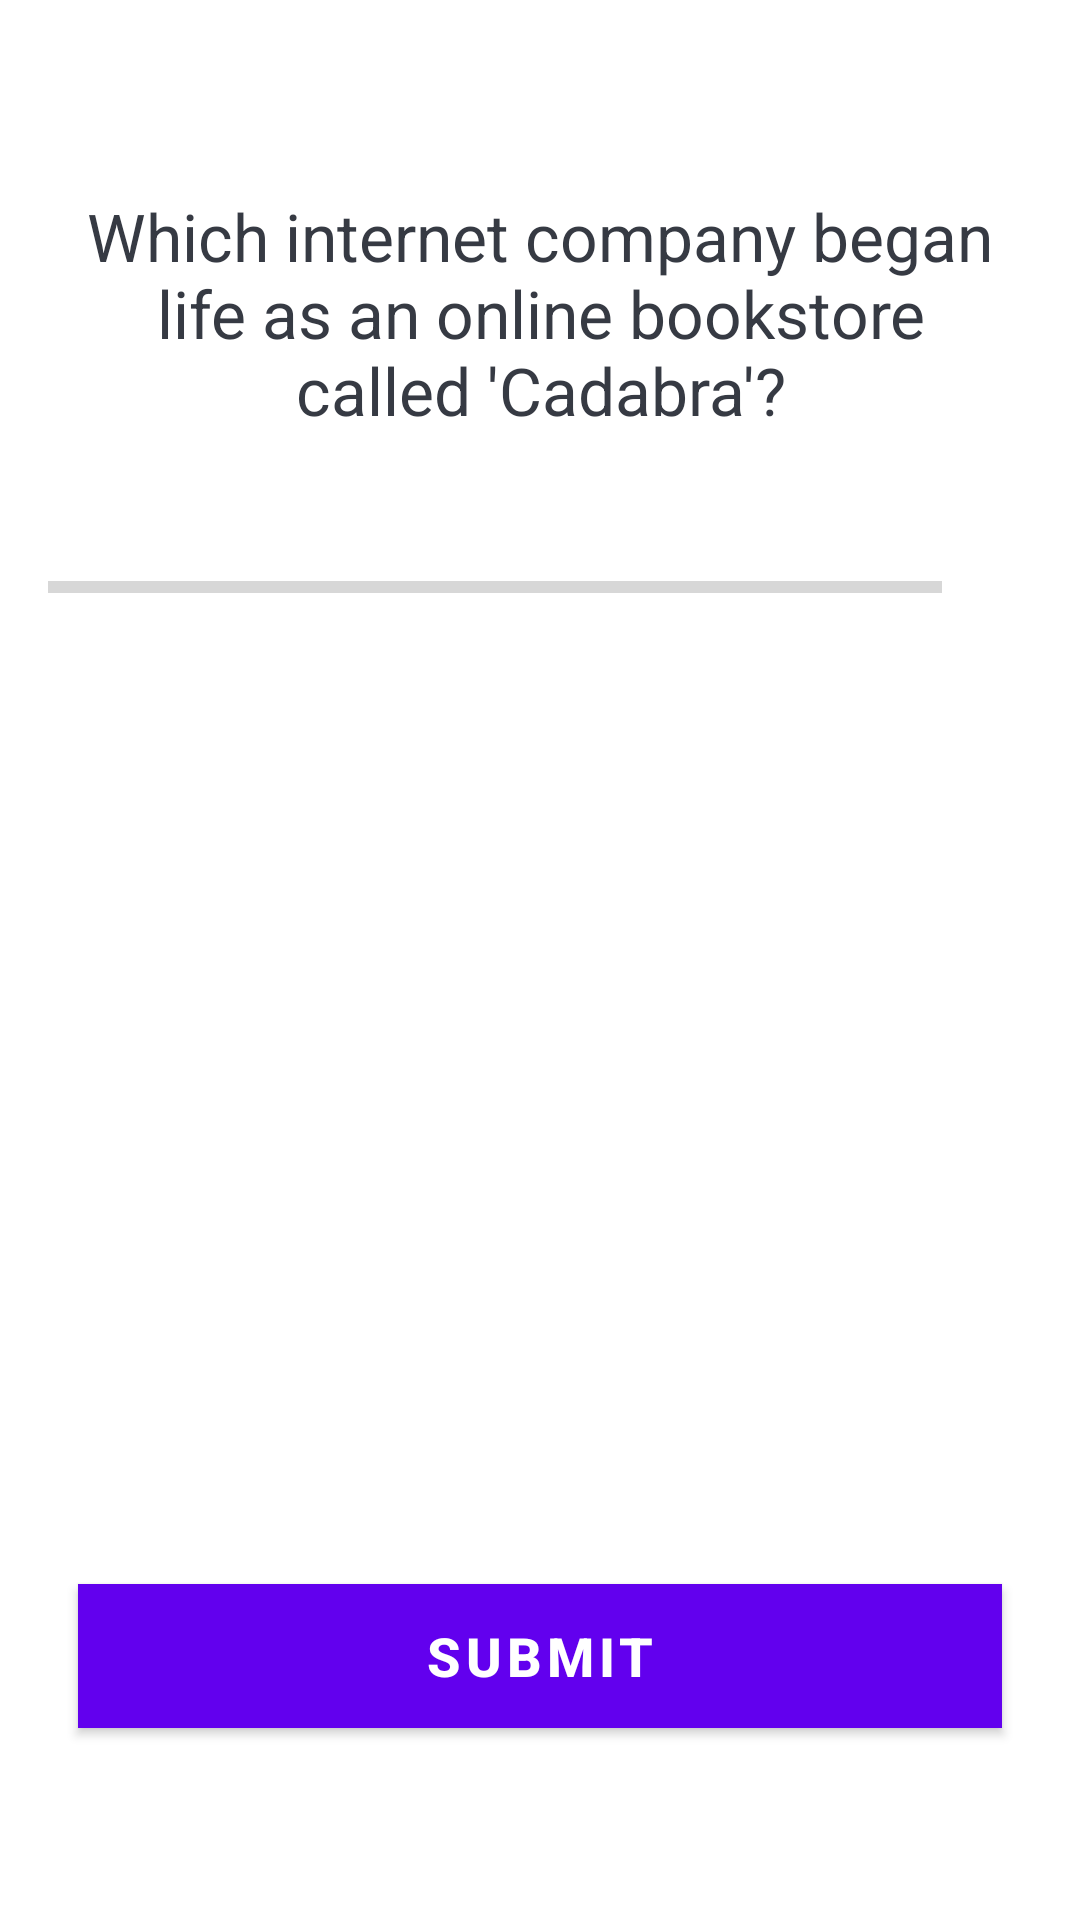

Android layout source for this screen:
<!-- AndroidManifest.xml: application theme Theme.Quiztastic -->
<!-- res/layout/activity_quiz_questions.xml -->
<?xml version="1.0" encoding="utf-8"?>
<ScrollView xmlns:android="http://schemas.android.com/apk/res/android"
    xmlns:app="http://schemas.android.com/apk/res-auto"
    xmlns:tools="http://schemas.android.com/tools"
    android:layout_width="match_parent"
    android:layout_height="match_parent"
    android:fillViewport="true"
    tools:context=".QuizQuestionsActivity">

    <LinearLayout
        android:layout_width="match_parent"
        android:layout_height="wrap_content"
        android:gravity="center"
        android:orientation="vertical"
        android:padding="16dp"
        >

        <TextView
            android:id="@+id/tv_question"
            android:layout_width="match_parent"
            android:layout_height="wrap_content"
            android:layout_margin="10dp"
            android:gravity="center"
            android:text="Which internet company began life as an online bookstore called &#039;Cadabra&#039;?"
            android:textColor="#363A43"
            android:textSize="22sp">
        </TextView>

        <LinearLayout
            android:id="@+id/ll_progress_details"
            android:layout_width="match_parent"
            android:layout_height="wrap_content"
            android:layout_marginTop="16dp"
            android:gravity="center_vertical"
            android:orientation="horizontal">

            <ProgressBar
                android:id="@+id/progressBar"
                style="?android:attr/progressBarStyleHorizontal"
                android:layout_width="0dp"
                android:layout_height="wrap_content"
                android:layout_weight="1"
                android:indeterminate="false"
                android:max="10"
                android:minHeight="50dp"
                android:progress="0">
            </ProgressBar>

            <TextView
                android:id="@+id/tv_progress"
                android:layout_width="wrap_content"
                android:layout_height="wrap_content"
                android:gravity="center"
                android:padding="15dp"
                android:textColorHint="#7A8089"
                android:textSize="14sp"
                tools:text="0/10">
            </TextView>

        </LinearLayout>

        <TextView
            android:id="@+id/tv_option_one"
            android:layout_width="match_parent"
            android:layout_height="wrap_content"
            android:layout_margin="10dp"
            android:background="@drawable/default_option_border_bg"
            android:gravity="center"
            android:padding="15dp"
            android:textColor="#7A8089"
            android:textSize="18sp"
            tools:text="Apple">
        </TextView>

        <TextView
            android:id="@+id/tv_option_two"
            android:layout_width="match_parent"
            android:layout_height="wrap_content"
            android:layout_margin="10dp"
            android:background="@drawable/default_option_border_bg"
            android:gravity="center"
            android:padding="15dp"
            android:textColor="#7A8089"
            android:textSize="18sp"
            tools:text="Apple">
        </TextView>

        <TextView
            android:id="@+id/tv_option_three"
            android:layout_width="match_parent"
            android:layout_height="wrap_content"
            android:layout_margin="10dp"
            android:background="@drawable/default_option_border_bg"
            android:gravity="center"
            android:padding="15dp"
            android:textColor="#7A8089"
            android:textSize="18sp"
            tools:text="Apple">
        </TextView>

        <TextView
            android:id="@+id/tv_option_four"
            android:layout_width="match_parent"
            android:layout_height="wrap_content"
            android:layout_margin="10dp"
            android:background="@drawable/default_option_border_bg"
            android:gravity="center"
            android:padding="15dp"
            android:textColor="#7A8089"
            android:textSize="18sp"
            tools:text="Apple">
        </TextView>

        <Button
            android:id="@+id/btn_submit"
            android:layout_width="match_parent"
            android:layout_height="wrap_content"
            android:layout_margin="10dp"
            android:background="@color/green_200"
            android:text="Submit"
            android:textColor="@android:color/white"
            android:textSize="18sp"
            android:textStyle="bold">
        </Button>

    </LinearLayout>
</ScrollView>
<!-- resources referenced by this layout -->
<resources>
  <color name="green_200">#A5D6A7</color>
  <style name="Theme.Quiztastic" parent="Theme.MaterialComponents.DayNight.DarkActionBar">
          
          <item name="colorPrimary">@color/purple_500</item>
          <item name="colorPrimaryVariant">@color/purple_700</item>
          <item name="colorOnPrimary">@color/white</item>
          
          <item name="colorSecondary">@color/teal_200</item>
          <item name="colorSecondaryVariant">@color/teal_700</item>
          <item name="colorOnSecondary">@color/black</item>
          
          <item name="android:statusBarColor">?attr/colorPrimaryVariant</item>
          
      </style>
  <color name="white">#FFFFFFFF</color>
  <color name="teal_200">#FF03DAC5</color>
  <color name="teal_700">#FF018786</color>
  <color name="black">#FF000000</color>
  <!-- not gathered from this repository: default colours our renderer supplied (Android Studio template values) -->
  <color name="purple_500">#FF6200EE</color>
  <color name="purple_700">#FF3700B3</color>
</resources>
